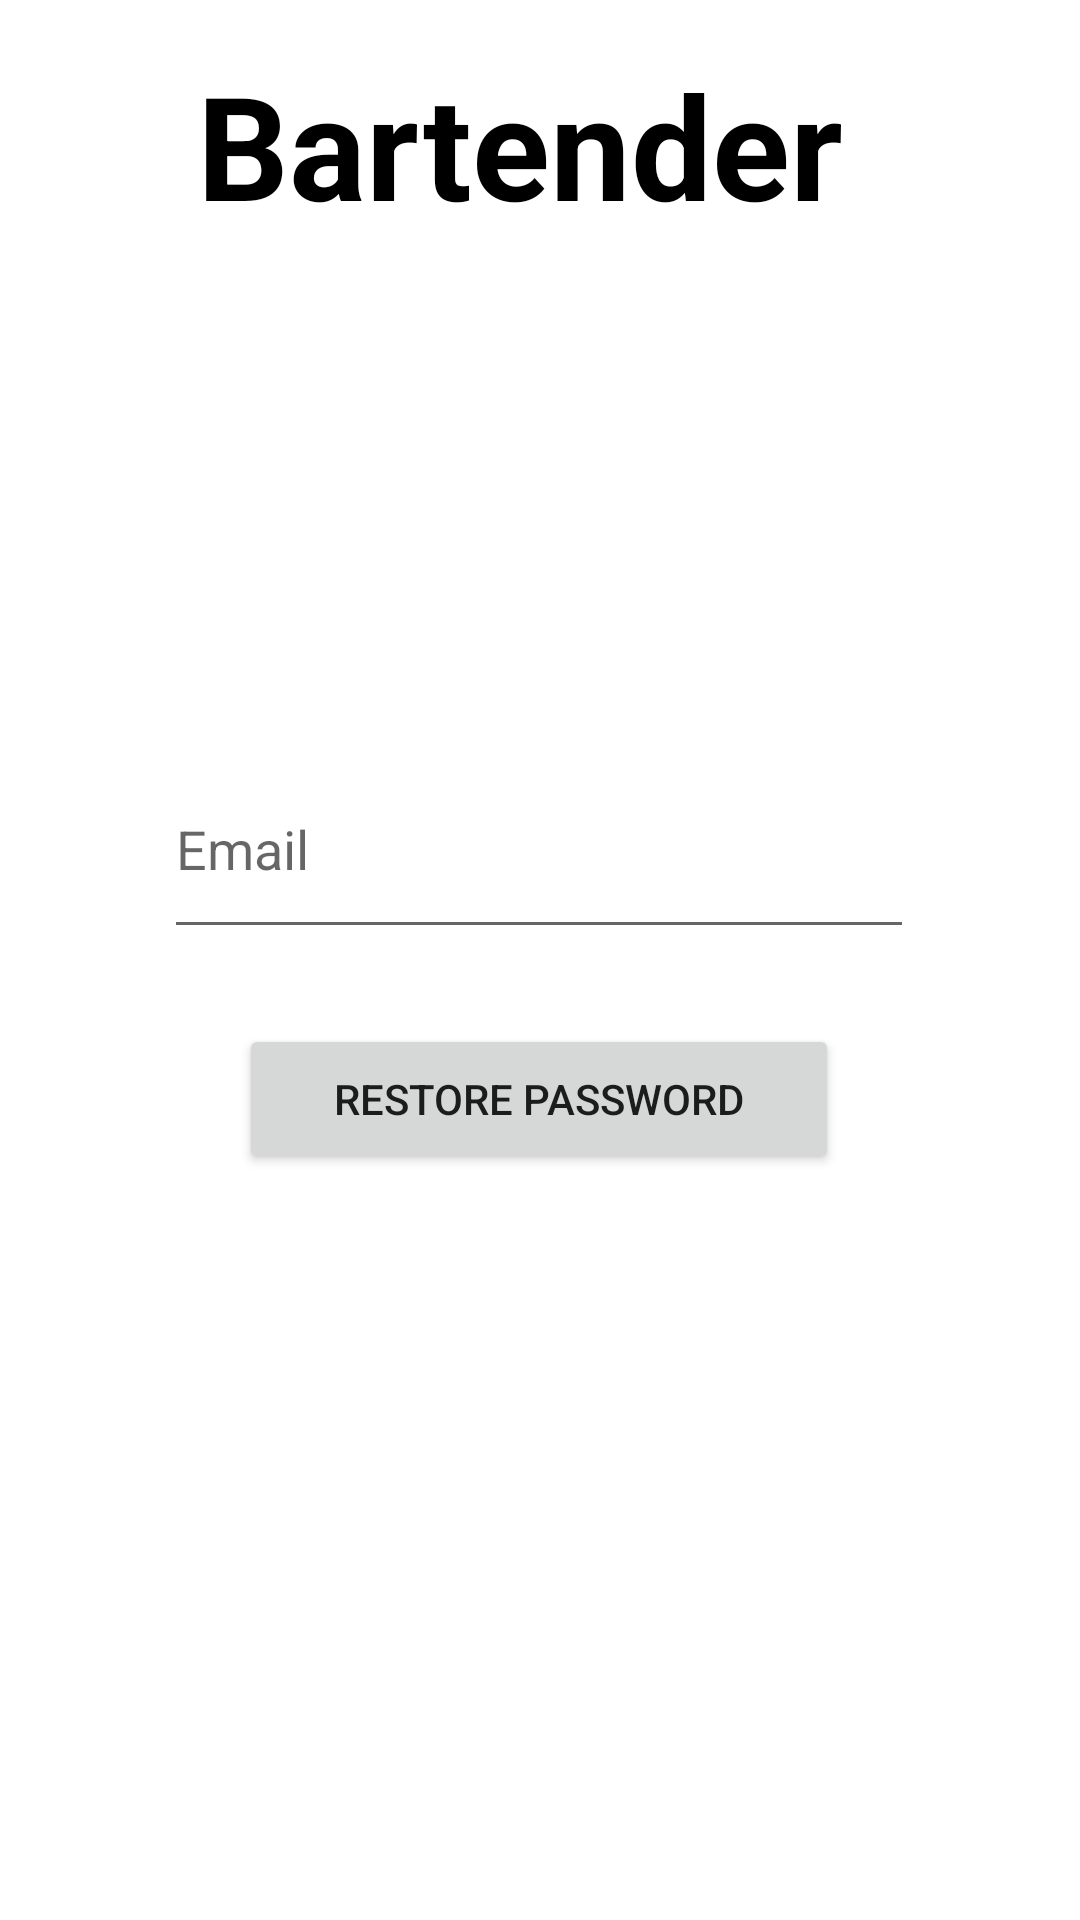

Layout XML and referenced resources for this Android screen:
<!-- AndroidManifest.xml: application theme Theme.Bartender -->
<!-- res/layout/activity_forgotpass.xml -->
<?xml version="1.0" encoding="utf-8"?>
<androidx.constraintlayout.widget.ConstraintLayout xmlns:android="http://schemas.android.com/apk/res/android"
    xmlns:app="http://schemas.android.com/apk/res-auto"
    xmlns:tools="http://schemas.android.com/tools"
    android:layout_width="match_parent"
    android:layout_height="match_parent"
    tools:context=".forgotpass">

    <TextView
        android:id="@+id/Titulo"
        android:layout_width="wrap_content"
        android:layout_height="wrap_content"
        android:layout_marginTop="16dp"
        android:text="@string/app_name"
        android:textColor="#000000"
        android:textSize="48sp"
        android:textStyle="bold"
        app:layout_constraintEnd_toEndOf="parent"
        app:layout_constraintHorizontal_bias="0.454"
        app:layout_constraintStart_toStartOf="parent"
        app:layout_constraintTop_toTopOf="parent" />

    <ImageView
        android:id="@+id/profile"
        android:layout_width="110dp"
        android:layout_height="110dp"
        android:layout_marginStart="156dp"
        android:layout_marginTop="36dp"
        android:contentDescription="@string/imagen_de_un_bartender"
        app:layout_constraintStart_toStartOf="parent"
        app:layout_constraintTop_toBottomOf="@+id/Titulo"
        app:srcCompat="@drawable/bartender" />


    <EditText
        android:id="@+id/emailtxt"
        android:layout_width="250dp"
        android:layout_height="70dp"
        android:layout_marginTop="20dp"
        android:ems="10"
        android:hint="@string/email"
        android:inputType="textEmailAddress"
        app:layout_constraintEnd_toEndOf="parent"
        app:layout_constraintHorizontal_bias="0.496"
        app:layout_constraintStart_toStartOf="parent"
        app:layout_constraintTop_toBottomOf="@+id/profile" />

    <Button
        android:id="@+id/edit"
        android:layout_width="200dp"
        android:layout_height="50dp"
        android:layout_marginTop="25dp"
        android:text="@string/btn_restore"
        app:layout_constraintEnd_toEndOf="parent"
        app:layout_constraintHorizontal_bias="0.498"
        app:layout_constraintStart_toStartOf="parent"
        app:layout_constraintTop_toBottomOf="@+id/emailtxt" />


</androidx.constraintlayout.widget.ConstraintLayout>
<!-- resources referenced by this layout -->
<resources>
  <string name="app_name">Bartender</string>
  <string name="btn_restore">Restore Password</string>
  <string name="email">Email</string>
  <string name="imagen_de_un_bartender">imagen de un bartender</string>
  <style name="Theme.Bartender" parent="Theme.MaterialComponents.DayNight.DarkActionBar">
          
          <item name="colorPrimary">#C60000</item>
          <item name="colorPrimaryVariant">#C60000</item>
          <item name="colorOnPrimary">@color/white</item>
          
          <item name="colorSecondary">@color/teal_200</item>
          <item name="colorSecondaryVariant">@color/teal_700</item>
          <item name="colorOnSecondary">@color/black</item>
          
          <item name="android:statusBarColor" tools:targetApi="l">?attr/colorPrimaryVariant</item>
          
      </style>
  <!-- not gathered from this repository: default colours our renderer supplied (Android Studio template values) -->
  <color name="teal_200">#FF03DAC5</color>
  <color name="teal_700">#FF018786</color>
  <color name="black">#FF000000</color>
  <color name="white">#FFFFFFFF</color>
</resources>
